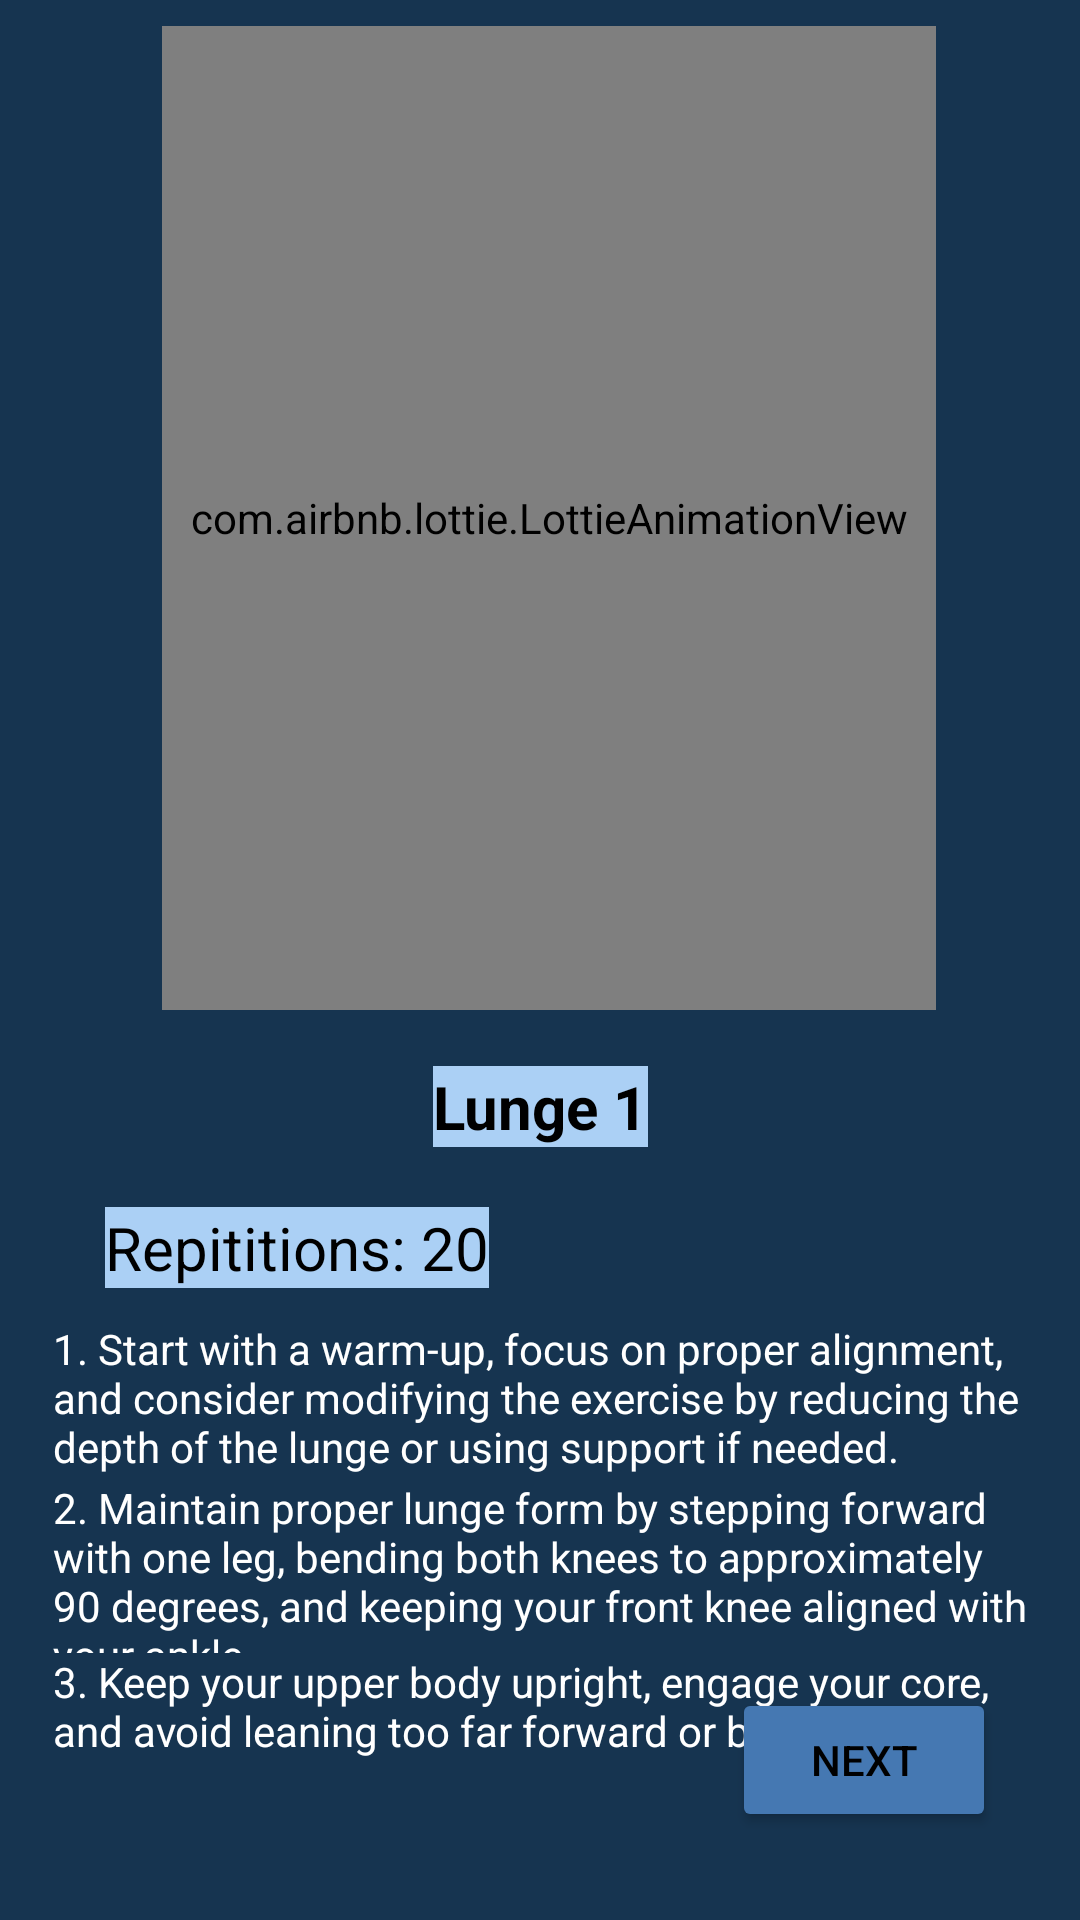

Write the Android layout XML for this screen, with the resource values it uses.
<!-- AndroidManifest.xml: application theme Theme.Fta -->
<!-- res/layout/activity_lunge1.xml -->
<?xml version="1.0" encoding="utf-8"?>
<androidx.constraintlayout.widget.ConstraintLayout xmlns:android="http://schemas.android.com/apk/res/android"
    xmlns:app="http://schemas.android.com/apk/res-auto"
    xmlns:tools="http://schemas.android.com/tools"
    android:layout_width="match_parent"
    android:layout_height="match_parent"
    tools:context=".lunge1"
    android:background="@color/medibg">

    <com.airbnb.lottie.LottieAnimationView
        android:id="@+id/lottieAnimationView5"
        android:layout_width="258dp"
        android:layout_height="328dp"
        app:layout_constraintBottom_toBottomOf="parent"
        app:layout_constraintEnd_toEndOf="parent"
        app:layout_constraintHorizontal_bias="0.529"
        app:layout_constraintStart_toStartOf="parent"
        app:layout_constraintTop_toTopOf="parent"
        app:layout_constraintVertical_bias="0.028"
        app:lottie_autoPlay="true"
        app:lottie_loop="true"
        app:lottie_rawRes="@raw/lunge" />

    <TextView
        android:id="@+id/pose3"
        android:layout_width="wrap_content"
        android:layout_height="wrap_content"
        android:background="@color/mediBtnTxt"
        android:text="Lunge 1"
        android:textAlignment="center"
        android:textColor="@color/black"
        android:textSize="20dp"
        android:textStyle="bold"
        app:layout_constraintBottom_toBottomOf="parent"
        app:layout_constraintEnd_toEndOf="parent"
        app:layout_constraintStart_toStartOf="parent"
        app:layout_constraintTop_toBottomOf="@+id/lottieAnimationView5"
        app:layout_constraintVertical_bias="0.067" />

    <TextView
        android:id="@+id/rep3"
        android:layout_width="wrap_content"
        android:layout_height="wrap_content"
        android:background="@color/mediBtnTxt"
        android:text="Repititions: 20"
        android:textAlignment="center"
        android:textColor="@color/black"
        android:textSize="20dp"
        app:layout_constraintBottom_toBottomOf="parent"
        app:layout_constraintEnd_toEndOf="parent"
        app:layout_constraintHorizontal_bias="0.151"
        app:layout_constraintStart_toStartOf="parent"
        app:layout_constraintTop_toBottomOf="@+id/pose3"
        app:layout_constraintVertical_bias="0.086" />

    <Button
        android:id="@+id/nxtexe3"
        android:layout_width="wrap_content"
        android:layout_height="wrap_content"
        android:layout_marginTop="37dp"
        android:backgroundTint="@color/homeBtnClr3"
        android:text="Next"
        android:textColor="@color/black"
        app:layout_constraintBottom_toBottomOf="parent"
        app:layout_constraintEnd_toEndOf="parent"
        app:layout_constraintHorizontal_bias="0.897"
        app:layout_constraintStart_toStartOf="parent"
        app:layout_constraintTop_toTopOf="parent"
        app:layout_constraintVertical_bias="0.947" />

    <TextView
        android:id="@+id/textView2"
        android:layout_width="325dp"
        android:layout_height="58dp"
        android:text="2. Maintain proper lunge form by stepping forward with one leg, bending both knees to approximately 90 degrees, and keeping your front knee aligned with your ankle."
        android:textColor="@color/white"
        app:layout_constraintBottom_toBottomOf="parent"
        app:layout_constraintEnd_toEndOf="parent"
        app:layout_constraintStart_toStartOf="parent"
        app:layout_constraintTop_toBottomOf="@+id/textView3"
        app:layout_constraintVertical_bias="0.0" />

    <TextView
        android:id="@+id/textView3"
        android:layout_width="325dp"
        android:layout_height="53dp"
        android:text="1. Start with a warm-up, focus on proper alignment, and consider modifying the exercise by reducing the depth of the lunge or using support if needed."
        android:textColor="@color/white"
        app:layout_constraintBottom_toBottomOf="parent"
        app:layout_constraintEnd_toEndOf="parent"
        app:layout_constraintStart_toStartOf="parent"
        app:layout_constraintTop_toBottomOf="@+id/rep3"
        app:layout_constraintVertical_bias="0.068" />

    <TextView
        android:id="@+id/textView4"
        android:layout_width="325dp"
        android:layout_height="55dp"
        android:text="3. Keep your upper body upright, engage your core, and avoid leaning too far forward or backward."
        android:textColor="@color/white"
        app:layout_constraintBottom_toBottomOf="parent"
        app:layout_constraintEnd_toEndOf="parent"
        app:layout_constraintStart_toStartOf="parent"
        app:layout_constraintTop_toBottomOf="@+id/textView2"
        app:layout_constraintVertical_bias="0.0" />

</androidx.constraintlayout.widget.ConstraintLayout>
<!-- resources referenced by this layout -->
<resources>
  <color name="black">#FF000000</color>
  <color name="homeBtnClr3">#4578B2</color>
  <color name="mediBtnTxt">#ABD0F5</color>
  <color name="medibg">#163450</color>
  <color name="white">#FFFFFFFF</color>
  <style name="Theme.Fta" parent="Base.Theme.Fta" />
  <style name="Base.Theme.Fta" parent="Theme.Material3.DayNight.NoActionBar">
          
           <item name="colorPrimary">@color/homeBtnClr3</item>
      </style>
</resources>
